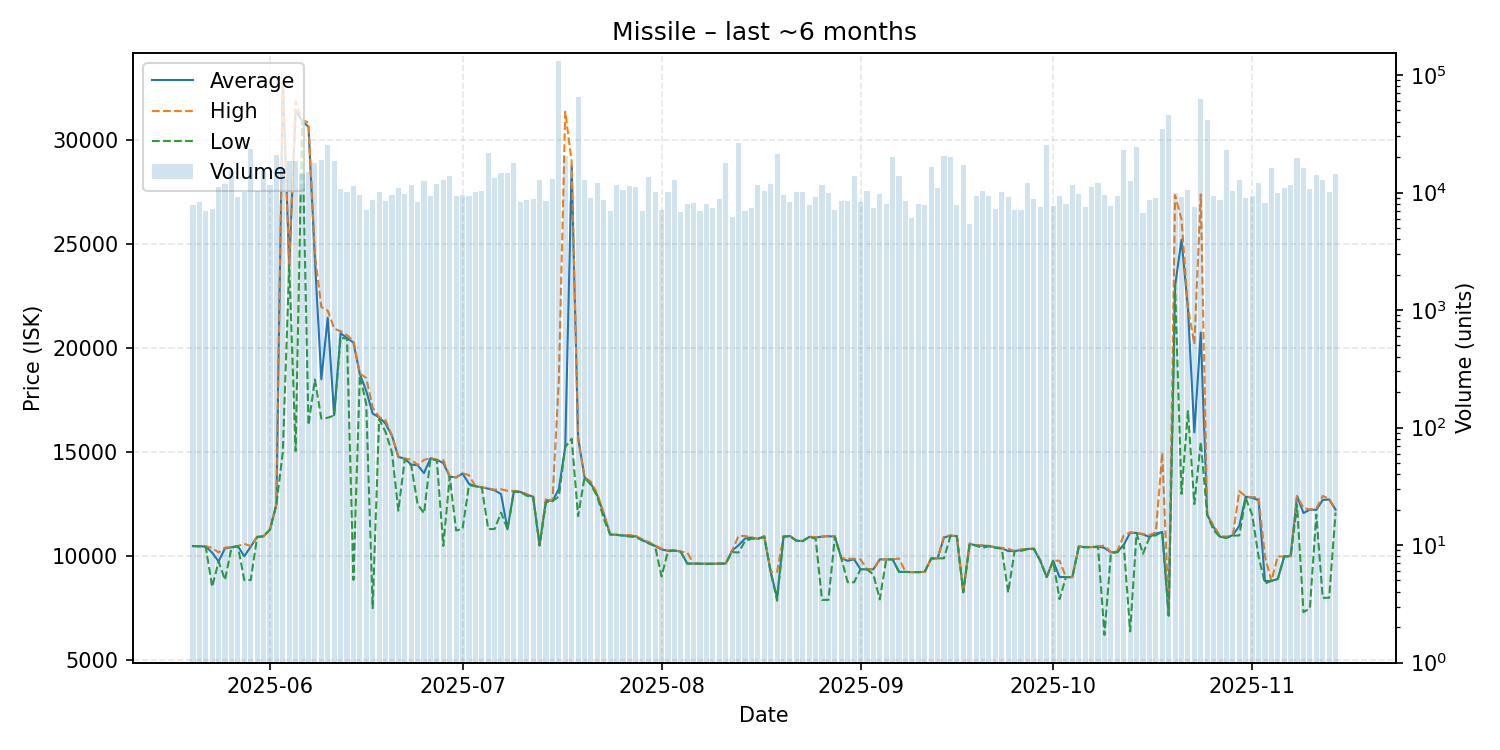

Source data for this figure (header and first rows):
date, average, highest, lowest, order_count, volume
2025-05-20, 10490, 10490, 10490, 664, 7871
2025-05-21, 10480, 10480, 10480, 746, 8234
2025-05-22, 10470, 10480, 10440, 730, 6984
2025-05-23, 10170, 10400, 8530, 771, 7251
2025-05-24, 9745, 10180, 9744, 894, 11105
2025-05-25, 10390, 10410, 8864, 1004, 11767
2025-05-26, 10430, 10440, 10400, 925, 15143
2025-05-27, 10490, 10490, 10490, 813, 9208
2025-05-28, 10000, 10600, 8853, 850, 10205
2025-05-29, 10460, 10490, 8853, 891, 23427
2025-05-30, 10930, 10950, 10920, 852, 10274
2025-05-31, 10960, 10960, 10960, 1057, 15219
2025-06-01, 11280, 11280, 11280, 1056, 11684
2025-06-02, 12490, 12490, 12490, 881, 20906
2025-06-03, 32810, 32870, 15000, 901, 16084
2025-06-04, 24000, 24000, 24000, 807, 18428
2025-06-05, 31450, 31870, 15060, 868, 18665
2025-06-06, 30940, 31000, 30920, 991, 14310
2025-06-07, 30650, 30850, 16310, 1038, 14852
2025-06-08, 24300, 24490, 18500, 1052, 17937
2025-06-09, 18510, 21990, 16620, 814, 19024
2025-06-10, 21470, 21810, 16660, 698, 25428
2025-06-11, 16780, 20950, 16770, 689, 18576
2025-06-12, 20730, 20820, 20500, 720, 10818
2025-06-13, 20490, 20630, 20470, 793, 10088
2025-06-14, 20280, 20360, 8862, 897, 11390
2025-06-15, 18770, 18790, 18700, 854, 9604
2025-06-16, 17950, 18570, 17310, 687, 7039
2025-06-17, 16860, 17160, 7506, 786, 8623
2025-06-18, 16680, 16700, 16590, 794, 10188
2025-06-19, 16380, 16540, 15980, 747, 8504
2025-06-20, 15800, 15810, 15000, 778, 9449
2025-06-21, 14780, 14800, 12190, 859, 10989
2025-06-22, 14690, 14700, 14670, 910, 9643
2025-06-23, 14410, 14650, 14380, 713, 11522
2025-06-24, 14380, 14390, 12500, 779, 8284
2025-06-25, 14000, 14630, 12060, 701, 12500
2025-06-26, 14710, 14720, 14700, 806, 9400
2025-06-27, 14630, 14640, 14600, 793, 11733
2025-06-28, 14490, 14630, 10500, 846, 12839
2025-06-29, 13830, 13830, 13830, 824, 13916
2025-06-30, 13790, 13800, 11240, 669, 9421
2025-07-01, 13980, 13990, 11320, 749, 9608
2025-07-02, 13480, 13900, 13420, 712, 9411
2025-07-03, 13370, 13370, 13370, 739, 10037
2025-07-04, 13310, 13320, 13310, 765, 10388
2025-07-05, 13250, 13270, 11310, 856, 21577
2025-07-06, 13170, 13200, 11310, 952, 13408
2025-07-07, 12990, 13220, 12100, 752, 14672
2025-07-08, 11300, 13150, 11300, 676, 14554
2025-07-09, 13130, 13140, 13120, 634, 17796
2025-07-10, 13090, 13100, 13090, 676, 8331
2025-07-11, 12970, 12990, 12910, 675, 8679
2025-07-12, 12860, 12860, 12850, 818, 8847
2025-07-13, 10520, 10550, 10520, 811, 12791
2025-07-14, 12700, 12790, 12600, 668, 8517
2025-07-15, 12650, 12650, 12650, 697, 13089
2025-07-16, 13230, 18470, 12870, 631, 131222
2025-07-17, 15260, 31380, 15250, 680, 20650
2025-07-18, 28780, 28970, 15650, 619, 8400
... 119 more rows
